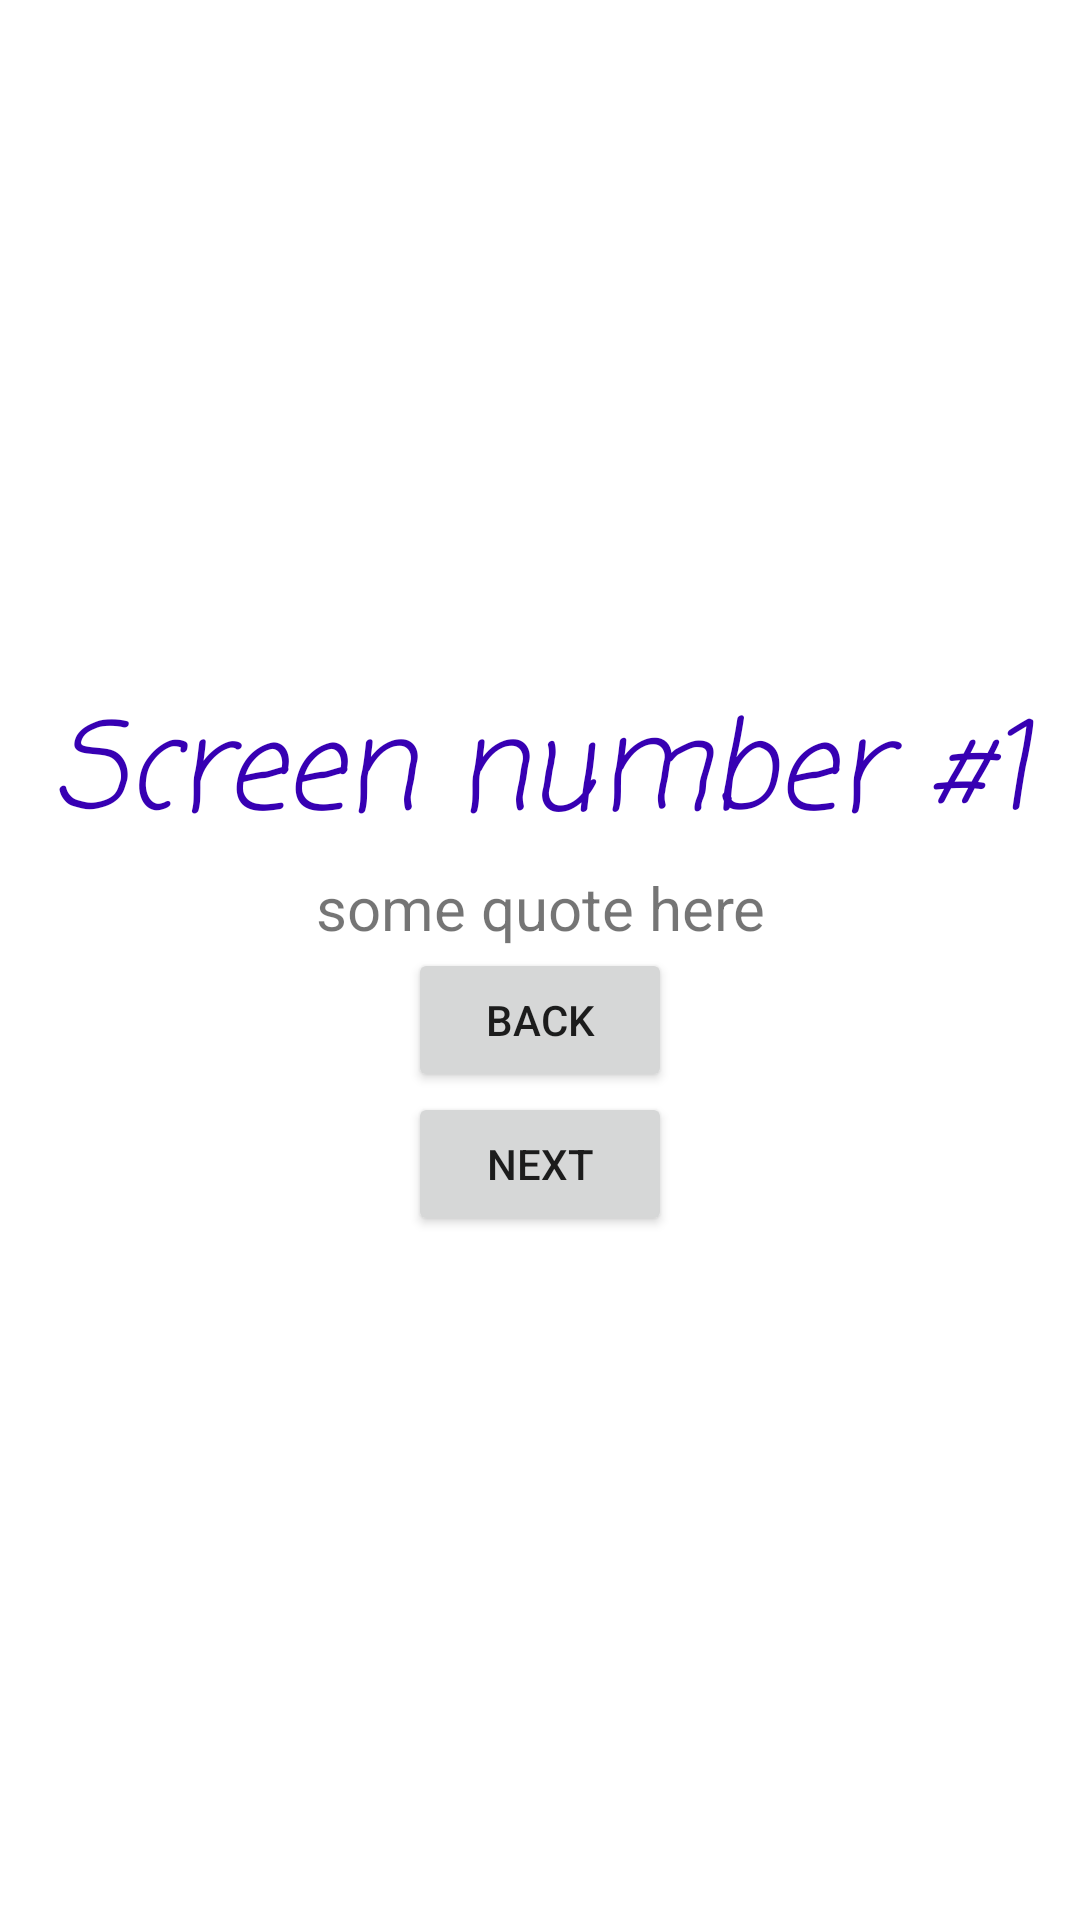

Produce the Android XML layout that renders to this screen, including the resource entries it uses.
<!-- AndroidManifest.xml: application theme Theme.FragmentsPart1 -->
<!-- res/layout/fragment_counter.xml -->
<?xml version="1.0" encoding="utf-8"?>
<LinearLayout xmlns:android="http://schemas.android.com/apk/res/android"
    xmlns:tools="http://schemas.android.com/tools"
    android:layout_width="match_parent"
    android:layout_height="match_parent"
    tools:context=".CounterFragment"
    android:orientation="vertical"
    android:gravity="center">

    <TextView
        android:id="@+id/tv_screen_number"
        android:layout_width="match_parent"
        android:layout_height="wrap_content"
        android:text="@string/tv_screen_number"
        android:textSize="40dp"
        android:textColor="@color/purple_700"
        android:fontFamily="casual"
        android:textStyle="italic"
        android:gravity="center"/>
    <TextView
        android:id="@+id/tv_quote"
        android:layout_width="match_parent"
        android:layout_height="wrap_content"
        android:textSize="20dp"
        android:text="@string/tv_quote"
        android:gravity="center"/>

    <Button
        android:id="@+id/btn_back"
        android:layout_width="wrap_content"
        android:layout_height="wrap_content"
        android:text="@string/btn_back" />

    <Button
        android:id="@+id/btn_next"
        android:layout_width="wrap_content"
        android:layout_height="wrap_content"
        android:text="@string/btn_next" />


</LinearLayout>
<!-- resources referenced by this layout -->
<resources>
  <string name="btn_back">Back</string>
  <string name="btn_next">Next</string>
  <string name="tv_quote">some quote here</string>
  <string name="tv_screen_number">Screen number #1</string>
  <style name="Theme.FragmentsPart1" parent="Theme.MaterialComponents.DayNight.DarkActionBar">
          
          <item name="colorPrimary">@color/purple_500</item>
          <item name="colorPrimaryVariant">@color/purple_700</item>
          <item name="colorOnPrimary">@color/white</item>
          
          <item name="colorSecondary">@color/teal_200</item>
          <item name="colorSecondaryVariant">@color/teal_700</item>
          <item name="colorOnSecondary">@color/black</item>
          
          <item name="android:statusBarColor">?attr/colorPrimaryVariant</item>
          
      </style>
  <!-- not gathered from this repository: default colours our renderer supplied (Android Studio template values) -->
  <color name="purple_500">#FF6200EE</color>
  <color name="purple_700">#FF3700B3</color>
  <color name="teal_200">#FF03DAC5</color>
  <color name="teal_700">#FF018786</color>
  <color name="black">#FF000000</color>
  <color name="white">#FFFFFFFF</color>
</resources>
